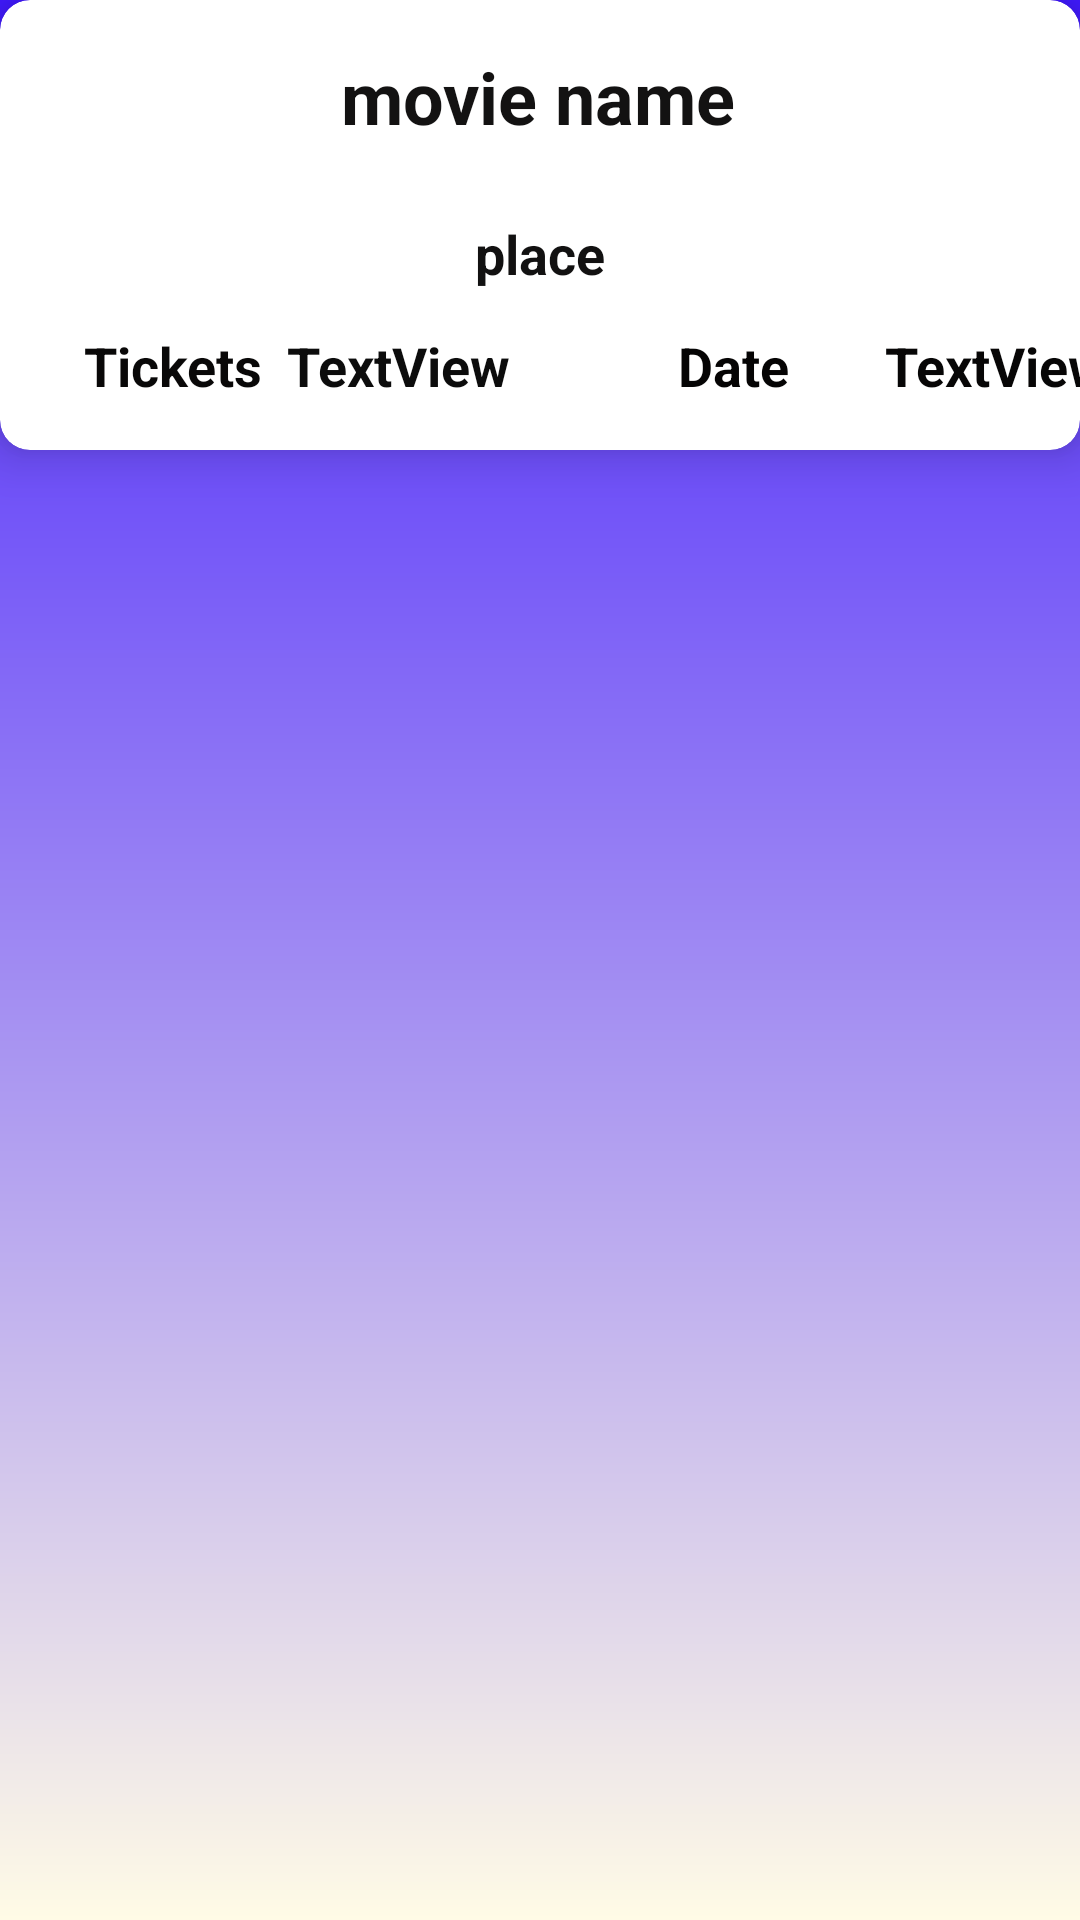

Android layout source for this screen:
<!-- AndroidManifest.xml: application theme AppTheme -->
<!-- res/layout/triple_rows.xml -->
<?xml version="1.0" encoding="utf-8"?>
<LinearLayout xmlns:android="http://schemas.android.com/apk/res/android"
    xmlns:app="http://schemas.android.com/apk/res-auto"
    xmlns:tools="http://schemas.android.com/tools"
    android:layout_width="match_parent"
    android:layout_height="wrap_content"
    android:background="@drawable/upi_background"
    android:orientation="vertical">

    <androidx.cardview.widget.CardView
        android:layout_width="match_parent"
        android:layout_height="150dp"
        app:cardCornerRadius="10dp"
        app:cardElevation="10dp"
        android:layout_marginBottom="20dp">

        <androidx.constraintlayout.widget.ConstraintLayout
            android:layout_width="match_parent"
            android:layout_height="match_parent">

            <TextView
                android:id="@+id/tvmp"
                android:layout_width="wrap_content"
                android:layout_height="wrap_content"
                android:layout_marginTop="16dp"
                android:text="movie name"
                android:textColor="#131212"
                android:textSize="24sp"
                android:textStyle="bold"
                app:layout_constraintEnd_toEndOf="parent"
                app:layout_constraintHorizontal_bias="0.498"
                app:layout_constraintStart_toStartOf="parent"
                app:layout_constraintTop_toTopOf="parent" />

            <TextView
                android:id="@+id/tvs"
                android:layout_width="wrap_content"
                android:layout_height="wrap_content"
                android:layout_marginTop="24dp"
                android:text="place"
                android:textColor="#121111"
                android:textSize="18sp"
                android:textStyle="bold"
                app:layout_constraintEnd_toEndOf="parent"
                app:layout_constraintStart_toStartOf="parent"
                app:layout_constraintTop_toBottomOf="@+id/tvmp" />

            <TextView
                android:id="@+id/textView29"
                android:layout_width="wrap_content"
                android:layout_height="wrap_content"
                android:layout_marginStart="28dp"
                android:layout_marginBottom="16dp"
                android:text="Tickets"
                android:textColor="#090808"
                android:textSize="18sp"
                android:textStyle="bold"
                app:layout_constraintBottom_toBottomOf="parent"
                app:layout_constraintStart_toStartOf="parent" />

            <TextView
                android:id="@+id/tvtic"
                android:layout_width="wrap_content"
                android:layout_height="wrap_content"
                android:layout_marginStart="8dp"
                android:layout_marginBottom="16dp"
                android:text="TextView"
                android:textColor="#0C0C0C"
                android:textSize="18sp"
                android:textStyle="bold"
                app:layout_constraintBottom_toBottomOf="parent"
                app:layout_constraintStart_toEndOf="@+id/textView29" />

            <TextView
                android:id="@+id/textView31"
                android:layout_width="wrap_content"
                android:layout_height="wrap_content"
                android:layout_marginStart="56dp"
                android:layout_marginBottom="16dp"
                android:text="Date"
                android:textColor="#050404"
                android:textSize="18sp"
                android:textStyle="bold"
                app:layout_constraintBottom_toBottomOf="parent"
                app:layout_constraintStart_toEndOf="@+id/tvtic" />

            <TextView
                android:id="@+id/datetv"
                android:layout_width="wrap_content"
                android:layout_height="wrap_content"
                android:layout_marginStart="32dp"
                android:layout_marginBottom="16dp"
                android:text="TextView"
                android:textColor="#070606"
                android:textSize="18sp"
                android:textStyle="bold"
                app:layout_constraintBottom_toBottomOf="parent"
                app:layout_constraintStart_toEndOf="@+id/textView31" />
        </androidx.constraintlayout.widget.ConstraintLayout>
    </androidx.cardview.widget.CardView>
</LinearLayout>
<!-- resources referenced by this layout -->
<resources>
  <!-- drawable upi_background (drawable-v24) -->
  <?xml version="1.0" encoding="utf-8"?>
  <shape xmlns:android="http://schemas.android.com/apk/res/android">
      <gradient android:startColor="#4019FF" android:endColor="#FFFBE6" android:angle="-135"/>
  </shape>
  <style name="AppTheme" parent="Theme.AppCompat.Light.NoActionBar">
          
          <item name="colorPrimary">@color/colorPrimary</item>
          <item name="colorPrimaryDark">@color/colorPrimaryDark</item>
          <item name="colorAccent">@color/colorAccent</item>
      </style>
  <!-- not gathered from this repository: default colours our renderer supplied (Android Studio template values) -->
  <color name="colorPrimary">#FF6200EE</color>
  <color name="colorPrimaryDark">#FF3700B3</color>
  <color name="colorAccent">#FF03DAC5</color>
</resources>
